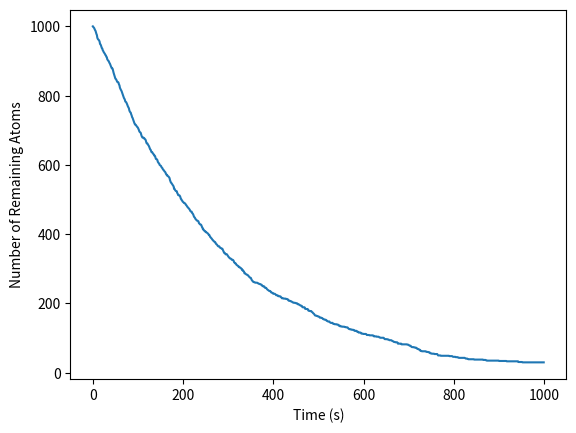

Write Python code to recreate this figure.
#Problem 4
import numpy as np
import matplotlib.pyplot as plt
N=1000
r = np.random.uniform(0, 1, N)
tau = 3.053*60
decay_time = -tau/np.log(2) * np.log(1-r)
arr = np.zeros(1000)
secs = range(1000)
for t in secs:
    remaining = t<decay_time
    arr[t] = sum(remaining)
plt.plot(secs, arr)
plt.xlabel("Time (s)")
plt.ylabel("Number of Remaining Atoms")